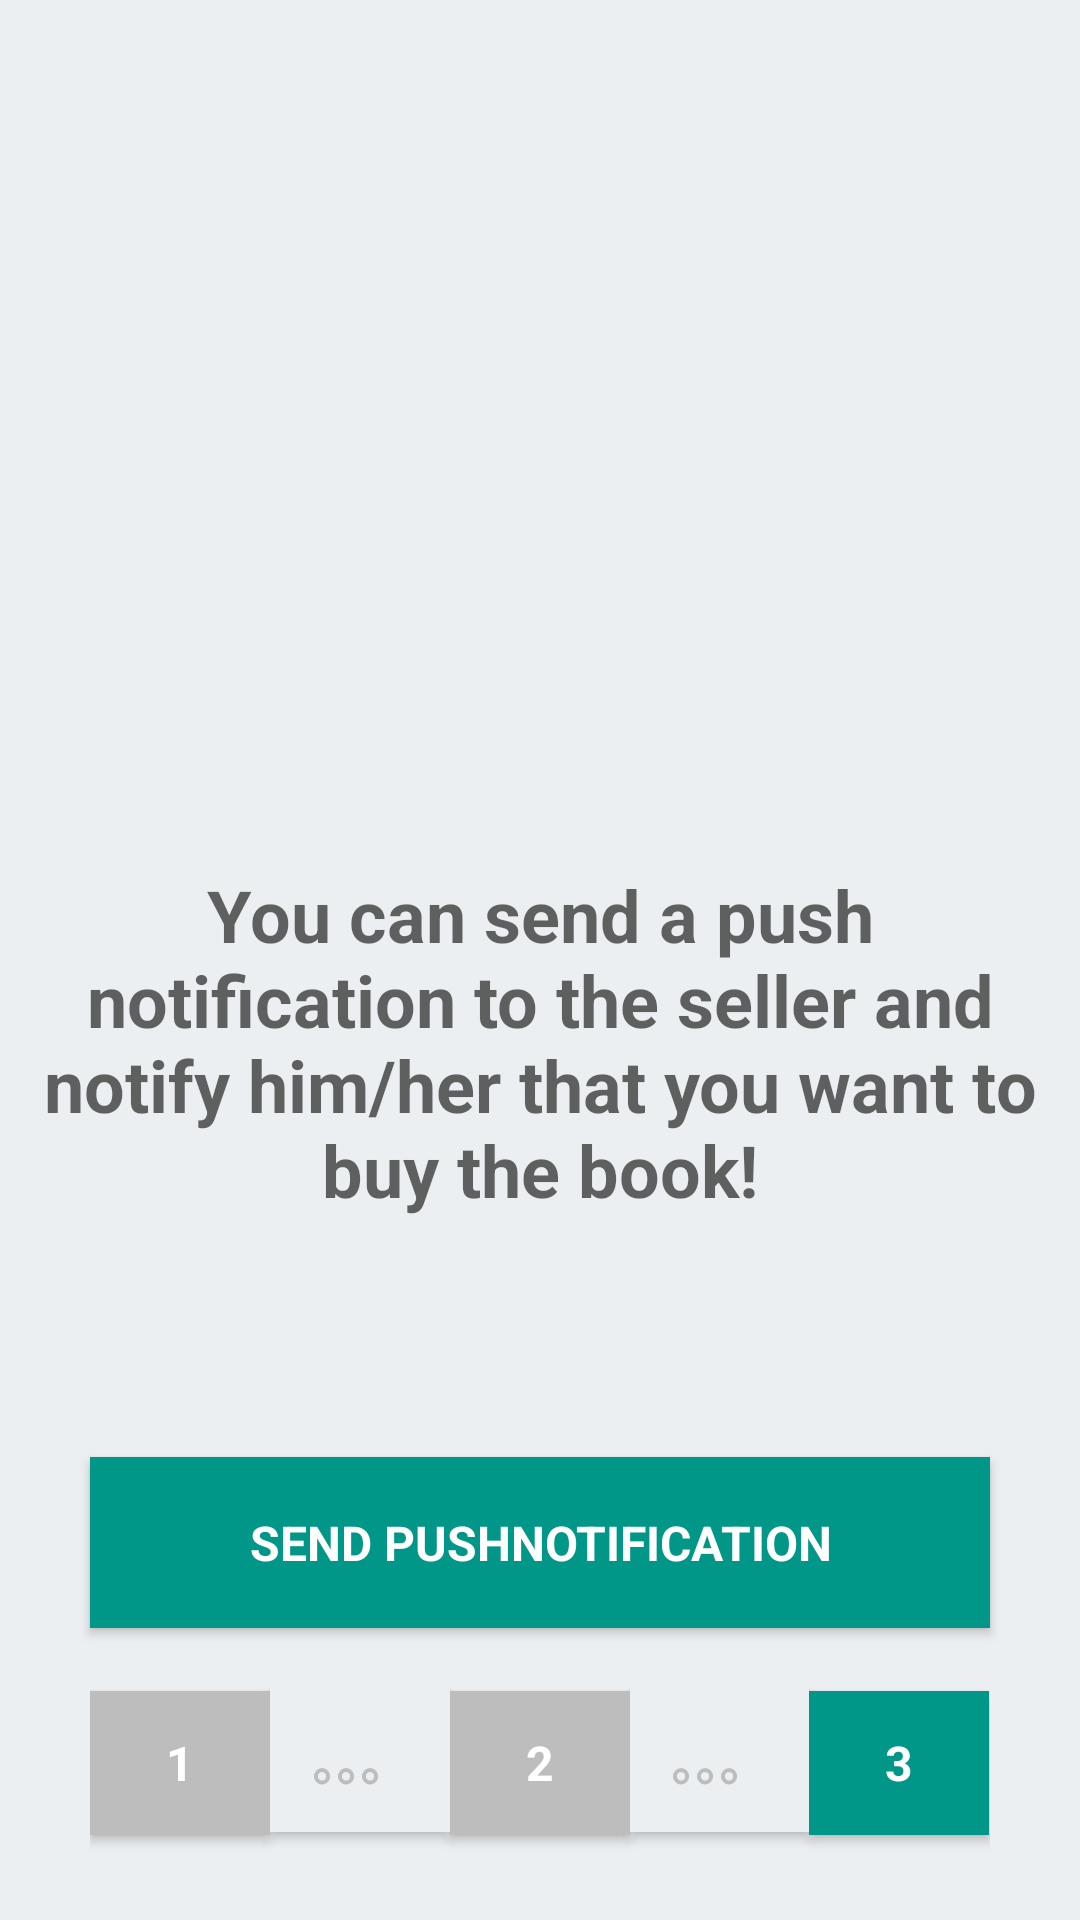

This screen was rendered from an Android layout file. Write that file and the resources it references.
<!-- AndroidManifest.xml: application theme AppTheme -->
<!-- res/layout/buyer_3.xml -->
<LinearLayout xmlns:android="http://schemas.android.com/apk/res/android"
    android:layout_width="match_parent" android:layout_height="match_parent"
    android:orientation="vertical"
    android:weightSum="1"
    android:background="#ECEFF1">


    <ImageView
        android:layout_marginTop="10dp"
        android:layout_width="wrap_content"
        android:layout_height="0dp"
        android:layout_gravity="center_horizontal"
        android:id="@+id/imageView"
        android:background="@drawable/book_cover_1"
        android:layout_weight="0.35"/>

    <TextView
        android:layout_marginTop="10dp"
        android:layout_width="wrap_content"
        android:layout_height="0dp"
        android:textAppearance="?android:attr/textAppearanceMedium"
        android:text="@string/push_notification"
        android:gravity="center"
        android:id="@+id/textView7"
        android:textSize="24dp"
        android:textStyle="bold"
        android:layout_weight="0.45"
        android:padding="10dp" />

    <View
        android:layout_width="match_parent"
        android:layout_height="0dp"
        android:layout_weight="0"/>


    <Button
        style="@style/seller_button_next"
        android:layout_marginLeft="30dp"
        android:layout_marginRight="30dp"
        android:layout_marginTop="10dp"
        android:layout_weight="0.1"
        android:layout_width="match_parent"
        android:layout_height="0dp"
        android:text="SEND PUSHNOTIFICATION"
        android:id="@+id/button_buyer1_1"
        android:layout_gravity="center_horizontal"/>

    <LinearLayout
        android:layout_marginLeft="30dp"
        android:layout_marginRight="30dp"
        android:layout_marginTop="20dp"
        android:layout_marginBottom="20dp"
        android:layout_width="match_parent"
        android:layout_height="0dp"
        android:layout_weight="0.1"
        android:weightSum="0.5"
        android:orientation="horizontal">


        <Button
            style="@style/seller_button_not_next"
            android:layout_weight="0.1"
            android:layout_width="0dp"
            android:layout_height="wrap_content"
            android:text="1"
            android:id="@+id/button_seller1_2"/>

        <Button
            style="@style/seller_button_dot"
            android:layout_weight="0.1"
            android:layout_width="0dp"
            android:layout_height="wrap_content"
            android:text="。。。"
            android:id="@+id/button_seller1_5"/>

        <Button
            style="@style/seller_button_not_next"
            android:layout_weight="0.1"
            android:layout_width="0dp"
            android:layout_height="wrap_content"
            android:text="2"
            android:id="@+id/button_seller1_3"/>

        <Button
            style="@style/seller_button_dot"
            android:layout_weight="0.1"
            android:layout_width="0dp"
            android:layout_height="wrap_content"
            android:text="。。。"
            android:id="@+id/button_seller1_6"/>

        <Button
            style="@style/seller_button_next"
            android:layout_weight="0.1"
            android:layout_width="0dp"
            android:layout_height="wrap_content"
            android:text="3"
            android:id="@+id/button_seller1_4"/>

    </LinearLayout>

</LinearLayout>
<!-- resources referenced by this layout -->
<resources>
  <string name="push_notification">You can send a push notification to the seller and notify him/her that you want to buy the book!</string>
  <style name="seller_button_dot">
          <item name="android:textStyle">bold</item>
          <item name="android:textSize">16dp</item>
          
          <item name="android:background">#ECEFF1</item>
          <item name="android:textColor">#BDBDBD</item>
          <item name="android:textAppearance">@android:style/TextAppearance.Large</item>
      </style>
  <style name="seller_button_next">
          <item name="android:textStyle">bold</item>
  
          <item name="android:textSize">16dp</item>
          
          <item name="android:background">#009688</item>
          <item name="android:textColor">#FFFFFF</item>
          <item name="android:textAppearance">@android:style/TextAppearance.Large</item>
      </style>
  <style name="seller_button_not_next">
          <item name="android:textStyle">bold</item>
          <item name="android:textSize">16dp</item>
          
          <item name="android:background">#BDBDBD</item>
          <item name="android:textColor">#FFFFFF</item>
          <item name="android:textAppearance">@android:style/TextAppearance.Large</item>
      </style>
  <style name="AppTheme" parent="Theme.AppCompat.Light.DarkActionBar">
          
      </style>
</resources>
